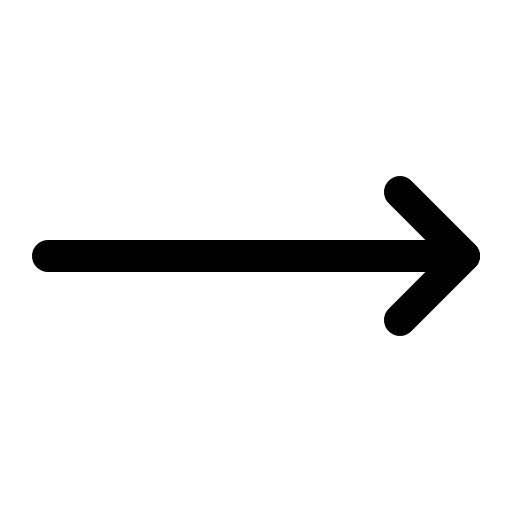
t = 0.00 s
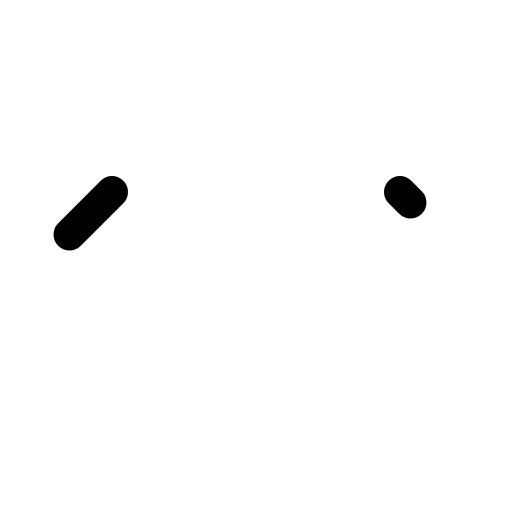
t = 0.60 s
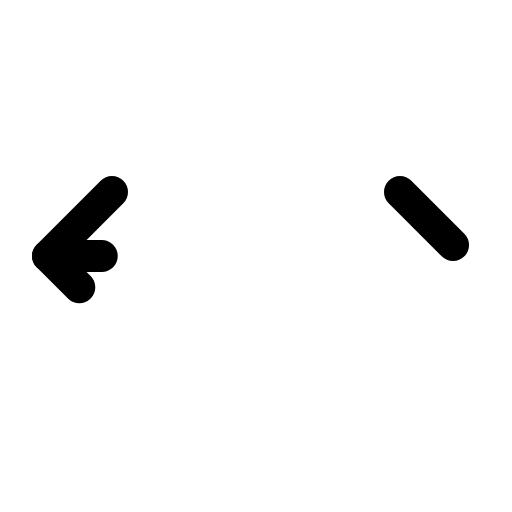
t = 0.98 s
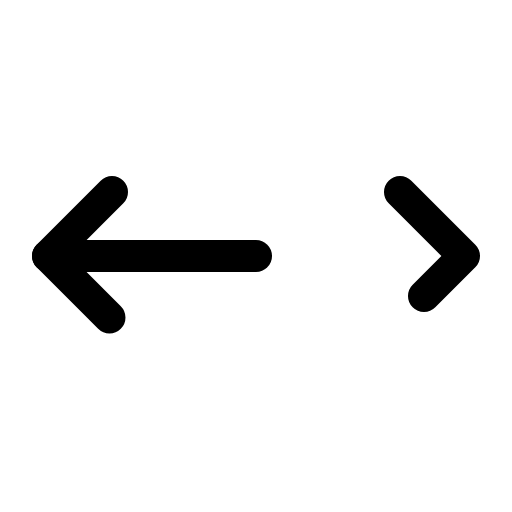
t = 1.35 s
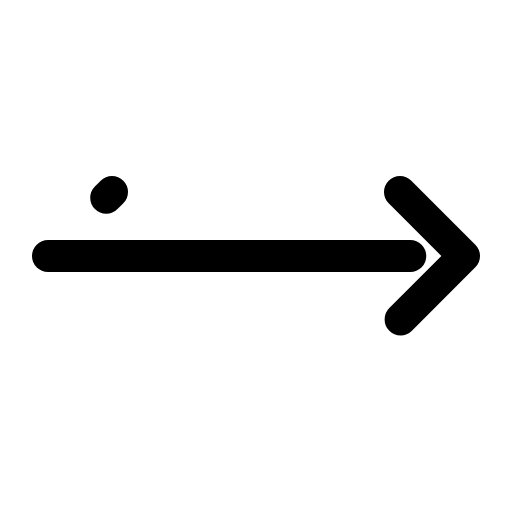
t = 1.73 s

The animated SVG that drew these frames (rendered in a browser with its animation timeline set to each time). Animation: 1 CSS @keyframes rule; one cycle of 2.10 s, repeats indefinitely.

<svg xmlns="http://www.w3.org/2000/svg" viewBox="0 0 256 256">
  <style>
    .draw-line {
      stroke-dasharray: 1;
      stroke-dashoffset: 0;
    }
    svg:hover .draw-line {
      animation: phosphor-draw-in 1.5s ease-in-out infinite;
    }
    @keyframes phosphor-draw-in {
      0%   { stroke-dashoffset: 1; }
      100% { stroke-dashoffset: 0; }
    }
  </style><rect width="256" height="256" fill="none"/><polyline points="56 96 24 128 56 160" fill="none" stroke="currentColor" stroke-linecap="round" stroke-linejoin="round" stroke-width="16" class="draw-line" pathLength="1" style="animation-delay: 0s"/><polyline points="200 96 232 128 200 160" fill="none" stroke="currentColor" stroke-linecap="round" stroke-linejoin="round" stroke-width="16" class="draw-line" pathLength="1" style="animation-delay: 0.3s"/><line x1="24" y1="128" x2="232" y2="128" fill="none" stroke="currentColor" stroke-linecap="round" stroke-linejoin="round" stroke-width="16" class="draw-line" pathLength="1" style="animation-delay: 0.6s"/></svg>
